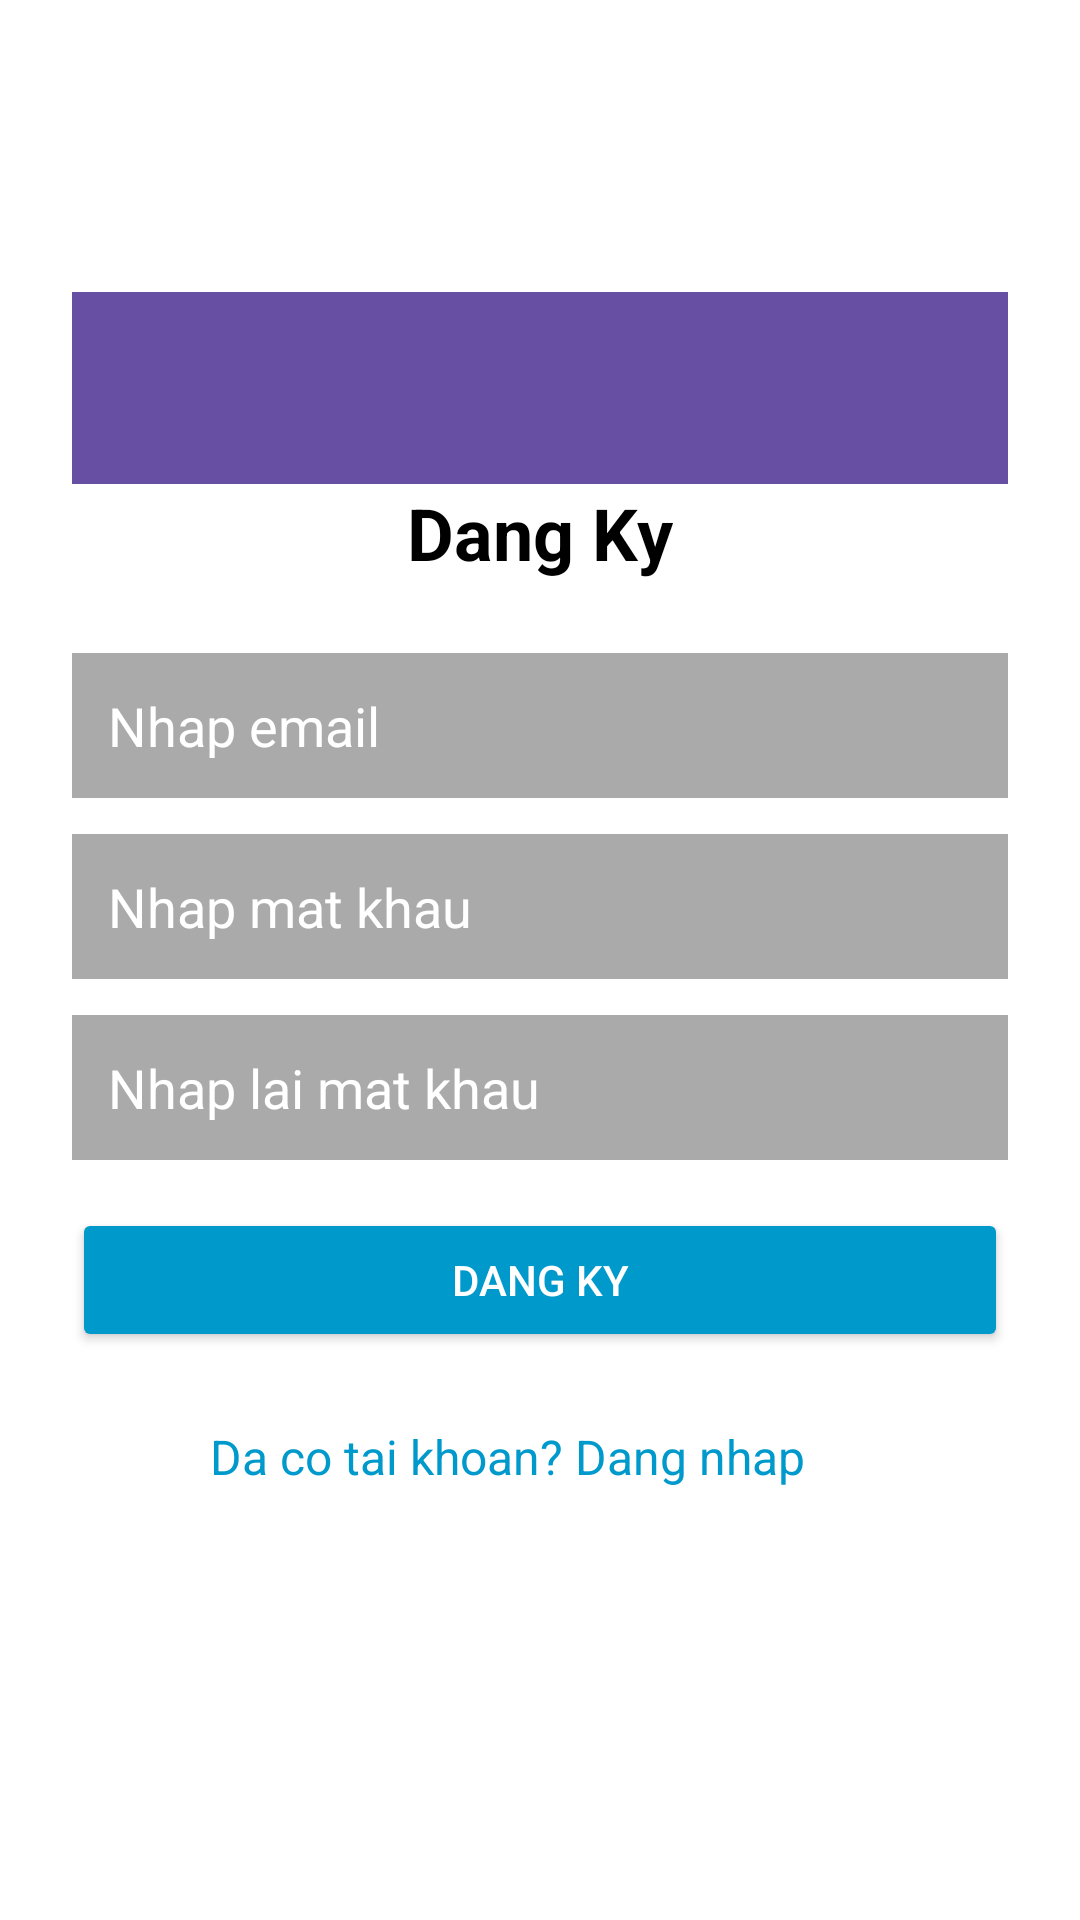

Produce the Android XML layout that renders to this screen, including the resource entries it uses.
<!-- AndroidManifest.xml: application theme Theme.AppCaLories -->
<!-- res/layout/sign_in.xml -->
<?xml version="1.0" encoding="utf-8"?>
<LinearLayout xmlns:android="http://schemas.android.com/apk/res/android"
    android:layout_width="match_parent"
    android:layout_height="match_parent"
    android:orientation="vertical"
    android:gravity="center"
    android:padding="24dp"
    android:background="@android:color/white">
    <androidx.appcompat.widget.Toolbar
        android:id="@+id/toolbar"
        android:layout_width="match_parent"
        android:layout_height="?attr/actionBarSize"
        android:background="?attr/colorPrimary"
        android:title="AppCalorie"
        titleTextColor="@android:color/white"/>
    <TextView
        android:layout_width="wrap_content"
        android:layout_height="wrap_content"
        android:text="Dang Ky"
        android:textSize="24sp"
        android:textStyle="bold"
        android:textColor="@android:color/black"
        android:layout_marginBottom="24dp" />

    <EditText
        android:id="@+id/edtEmail"
        android:layout_width="match_parent"
        android:layout_height="wrap_content"
        android:hint="Nhap email"
        android:inputType="textEmailAddress"
        android:padding="12dp"
        android:background="@android:color/darker_gray"
        android:textColorHint="@android:color/white"
        android:textColor="@android:color/black"
        android:layout_marginBottom="12dp" />

    <EditText
        android:id="@+id/edtPassword"
        android:layout_width="match_parent"
        android:layout_height="wrap_content"
        android:hint="Nhap mat khau"
        android:inputType="textPassword"
        android:padding="12dp"
        android:background="@android:color/darker_gray"
        android:textColorHint="@android:color/white"
        android:textColor="@android:color/black"
        android:layout_marginBottom="12dp" />

    <EditText
        android:id="@+id/edtConfirmPassword"
        android:layout_width="match_parent"
        android:layout_height="wrap_content"
        android:hint="Nhap lai mat khau"
        android:inputType="textPassword"
        android:padding="12dp"
        android:background="@android:color/darker_gray"
        android:textColorHint="@android:color/white"
        android:textColor="@android:color/black"
        android:layout_marginBottom="16dp" />

    <Button
        android:id="@+id/btnSignUp"
        android:layout_width="match_parent"
        android:layout_height="wrap_content"
        android:text="Dang ky"
        android:backgroundTint="@android:color/holo_blue_dark"
        android:textColor="@android:color/white"
        android:layout_marginBottom="16dp" />

    <TextView
        android:id="@+id/txtLogin"
        android:layout_width="220dp"
        android:layout_height="68dp"
        android:layout_marginTop="8dp"
        android:clickable="true"
        android:focusable="true"
        android:text="Da co tai khoan? Dang nhap"
        android:textColor="@android:color/holo_blue_dark"
        android:textSize="16sp" />

</LinearLayout>
<!-- resources referenced by this layout -->
<resources>
  <style name="Theme.AppCaLories" parent="Base.Theme.AppCaLories" />
  <style name="Base.Theme.AppCaLories" parent="Theme.Material3.DayNight.NoActionBar">
          
          
      </style>
</resources>
